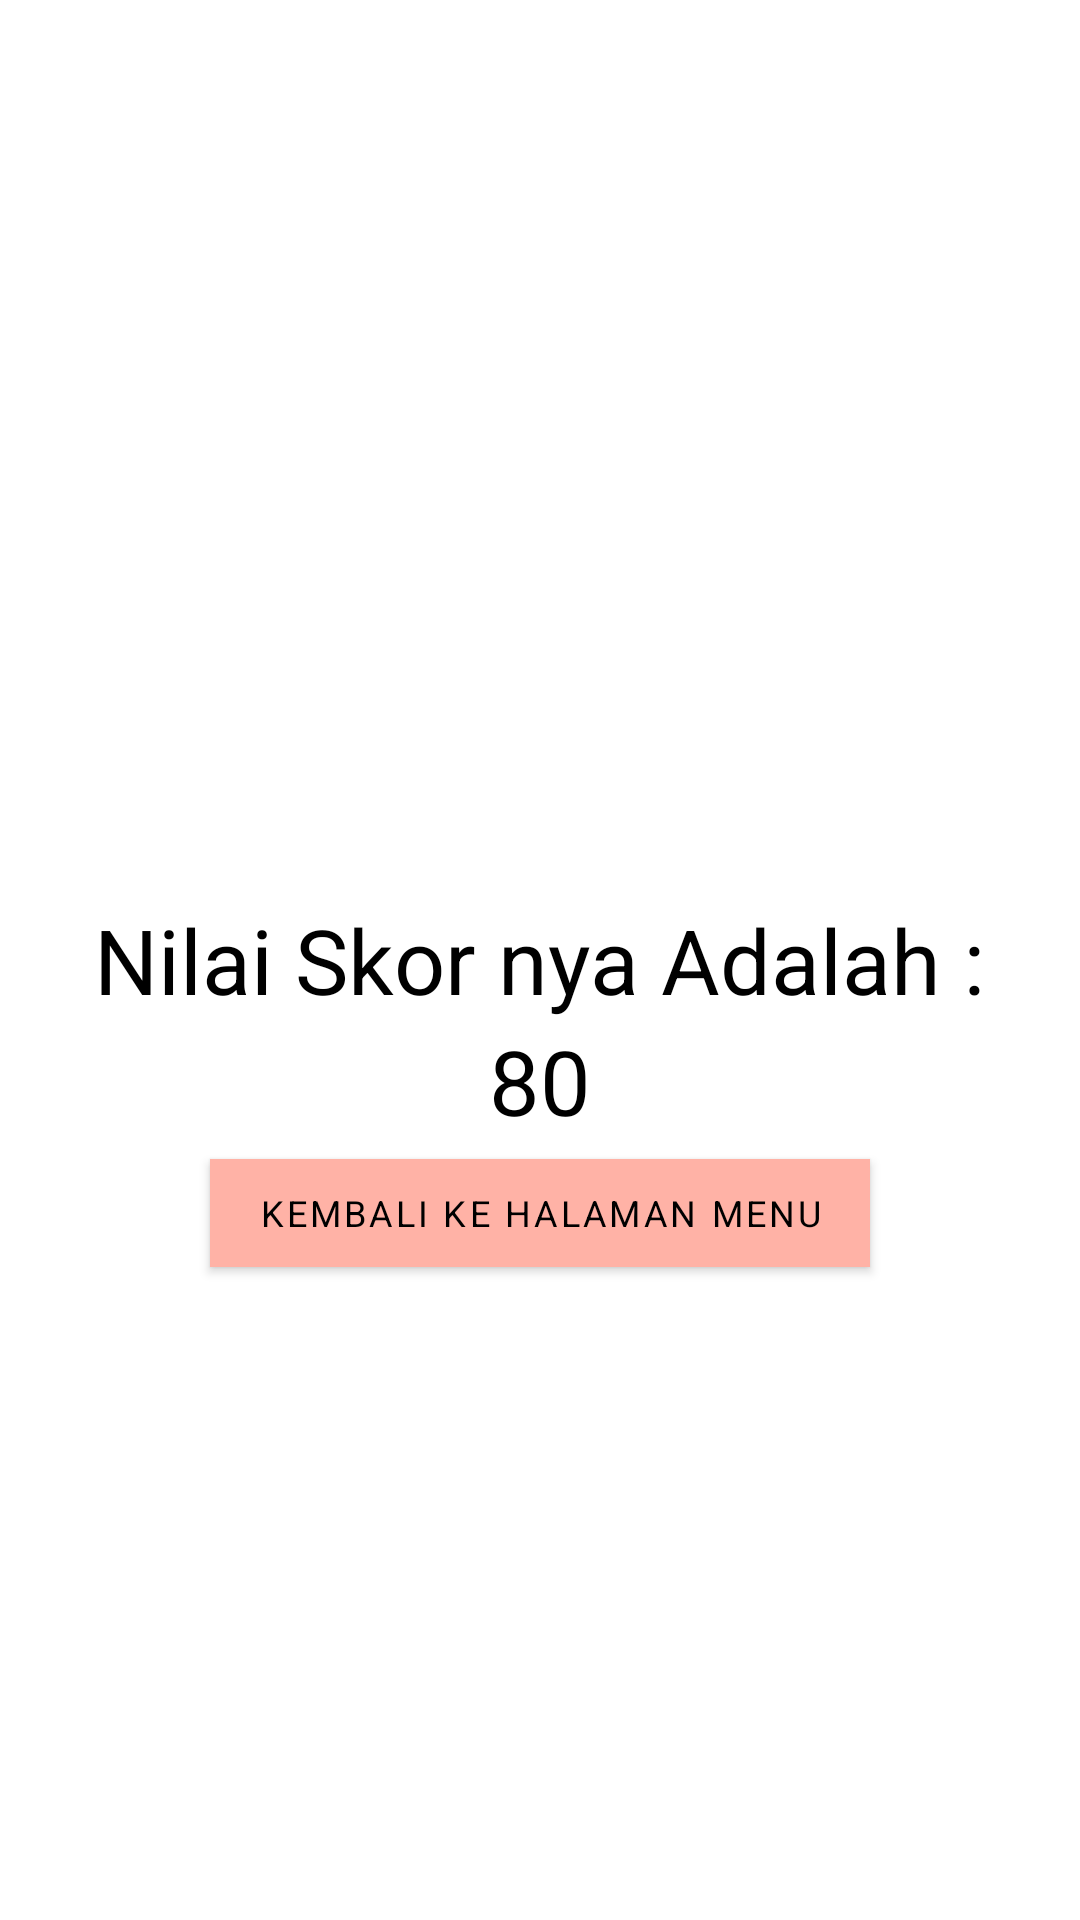

Layout XML and referenced resources for this Android screen:
<!-- AndroidManifest.xml: application theme Theme.Calistung -->
<!-- res/layout/activity_score.xml -->
<?xml version="1.0" encoding="utf-8"?>
<RelativeLayout xmlns:android="http://schemas.android.com/apk/res/android"
    xmlns:tools="http://schemas.android.com/tools"
    android:layout_width="match_parent"
    android:layout_height="match_parent"
    xmlns:app="http://schemas.android.com/apk/res-auto"
    android:orientation="vertical"
    tools:context=".ui.score.ScoreActivity">

    <TextView
        android:id="@+id/baca"
        android:layout_width="wrap_content"
        android:layout_height="wrap_content"
        android:text="@string/nilai_skor_nya_adalah"
        android:textSize="30sp"
        android:layout_centerInParent="true"
        android:textColor="@color/black"
        />

    <TextView
        android:id="@+id/score"
        android:layout_width="wrap_content"
        android:layout_height="wrap_content"
        android:layout_below="@id/baca"
        android:layout_centerInParent="true"
        android:text="@string/_80"
        android:textColor="@color/black"
        android:textSize="30sp" />

    <com.google.android.material.button.MaterialButton
        android:id="@+id/btn_finish"
        android:layout_width="wrap_content"
        android:layout_height="wrap_content"
        android:layout_below="@id/score"
        android:layout_centerInParent="true"
        android:backgroundTint="@color/ultra_light_pink"
        android:text="@string/kembali_ke_halaman_menu"
        android:textColor="@color/black"
        android:textSize="12sp"
        app:cornerRadius="0dp" />

</RelativeLayout>
<!-- resources referenced by this layout -->
<resources>
  <color name="black">#FF000000</color>
  <color name="ultra_light_pink">#FFFFB2A6</color>
  <string name="_80" tools:keep="@string/_80">80</string>
  <string name="kembali_ke_halaman_menu" tools:keep="@string/kembali_ke_halaman_menu">Kembali Ke halaman Menu</string>
  <string name="nilai_skor_nya_adalah" tools:keep="@string/nilai_skor_nya_adalah">Nilai Skor nya Adalah :</string>
  <style name="Theme.Calistung" parent="Theme.MaterialComponents.DayNight.DarkActionBar">
          
          <item name="colorPrimary">@color/purple_500</item>
          <item name="colorPrimaryVariant">@color/purple_700</item>
          <item name="colorOnPrimary">@color/white</item>
          
          <item name="colorSecondary">@color/teal_200</item>
          <item name="colorSecondaryVariant">@color/teal_700</item>
          <item name="colorOnSecondary">@color/black</item>
          <item name="fontFamily">@font/ubuntu</item>
          
          <item name="android:statusBarColor" tools:targetApi="l">?attr/colorPrimaryVariant</item>
          
      </style>
  <color name="purple_500">#FF6200EE</color>
  <color name="purple_700">#FF3700B3</color>
  <color name="white">#FFFFFFFF</color>
  <color name="teal_200">#FF03DAC5</color>
  <color name="teal_700">#FF018786</color>
</resources>
